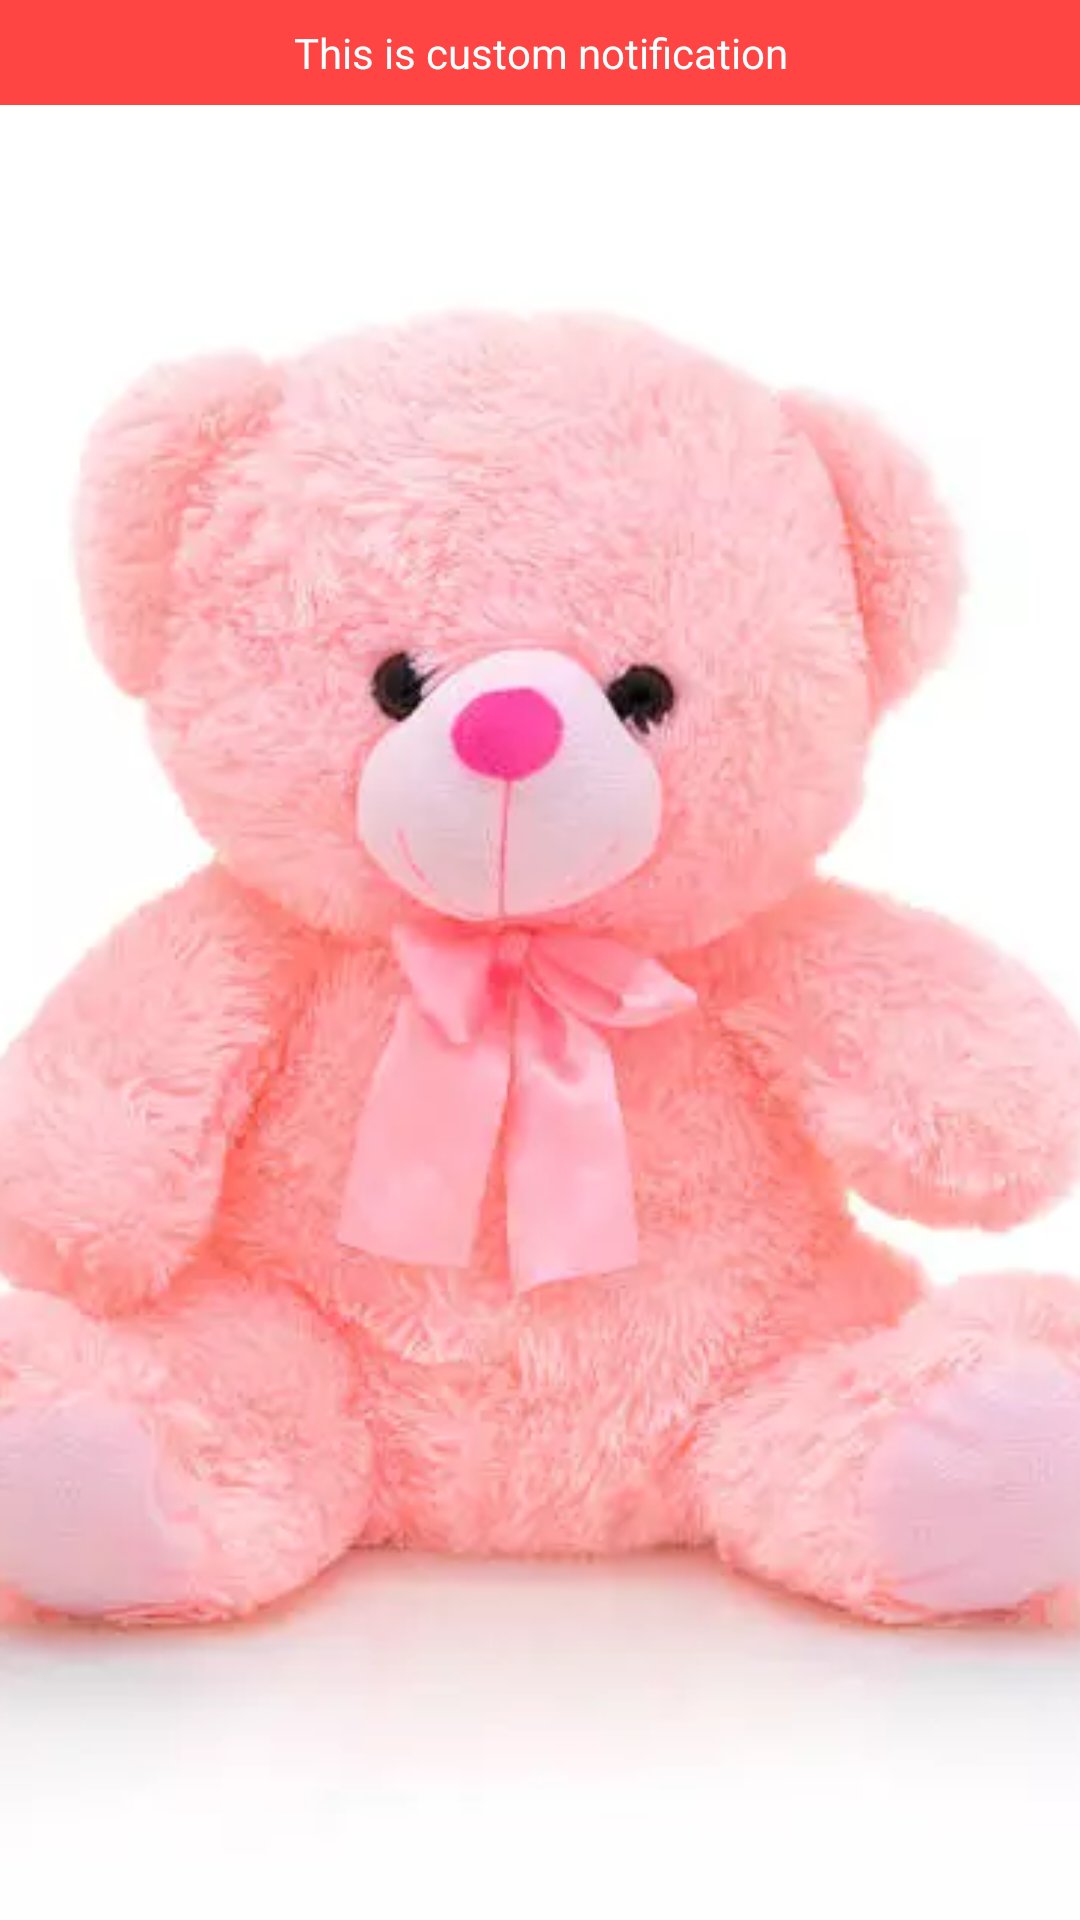

Write the Android layout XML for this screen, with the resource values it uses.
<!-- AndroidManifest.xml: application theme Theme.DraggerInjectionApp -->
<!-- res/layout/notification_expanded.xml -->
<?xml version="1.0" encoding="utf-8"?>
<LinearLayout xmlns:android="http://schemas.android.com/apk/res/android"
    android:layout_width="match_parent"
    android:layout_height="256dp"
    android:orientation="vertical">

    <TextView
        android:id="@+id/id_text_view_expanded"
        style="@style/TextAppearance.Compat.Notification"
        android:layout_width="match_parent"
        android:layout_height="wrap_content"
        android:background="@android:color/holo_red_light"
        android:padding="8dp"
        android:text="This is custom notification"
        android:textAlignment="center"
        android:textColor="#fff" />


    <ImageView
        android:id="@+id/id_image_view_expanded"
        android:layout_width="match_parent"
        android:layout_height="match_parent"
        android:scaleType="centerCrop"
        android:src="@drawable/tedybeer" />


</LinearLayout>
<!-- resources referenced by this layout -->
<resources>
  <!-- drawable tedybeer: webp bitmap (drawable, 13918 bytes) -->
  <style name="Theme.DraggerInjectionApp" parent="Theme.MaterialComponents.DayNight.DarkActionBar">
          
          
          <item name="colorPrimary">@color/purple_500</item>
          <item name="colorPrimaryVariant">@color/purple_700</item>
          <item name="colorOnPrimary">@color/white</item>
          
          <item name="colorSecondary">@color/teal_200</item>
          <item name="colorSecondaryVariant">@color/teal_700</item>
          <item name="colorOnSecondary">@color/black</item>
          
          
          <item name="android:statusBarColor" tools:targetApi="l">?attr/colorPrimaryVariant</item>
          
      </style>
  <color name="purple_500">#FF6200EE</color>
  <color name="purple_700">#FF3700B3</color>
  <color name="white">#FFFFFFFF</color>
  <color name="teal_200">#FF03DAC5</color>
  <color name="teal_700">#FF018786</color>
  <color name="black">#FF000000</color>
</resources>
